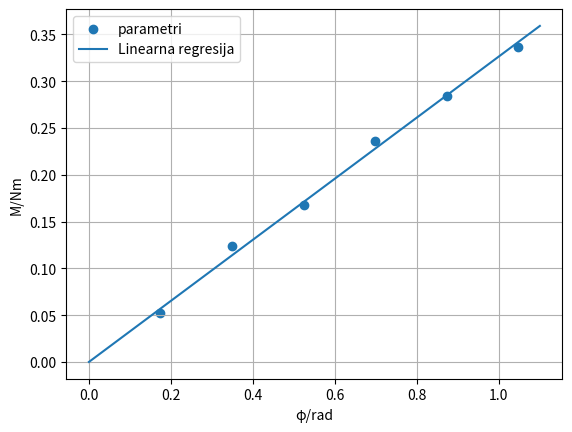

Recreate this plot in Python.
import math
import numpy as np
import matplotlib.pyplot as plt
M = np.array([0.052, 0.124, 0.168, 0.236, 0.284, 0.336]) #Nm
φ = np.array([0.1745, 0.3491, 0.5236, 0.6981, 0.8727, 1.0472]) #rad

#y = ax + b; M = Dt*φ --> a = Dt
a = np.sum(φ*M)/np.sum(φ**2)
s_a = np.sqrt((1/len(M)) * (np.sum(M**2) / np.sum(φ**2) - a**2))

x_fit = np.linspace(0, 1.1, 100)
y_fit = a * x_fit
print("Dt =",a)
print("sigma Dt =", s_a)

plt.xlabel("φ/rad")
plt.ylabel("M/Nm")
plt.grid()
plt.scatter(φ, M, label="parametri")
plt.plot(x_fit,y_fit,label="Linearna regresija",)
plt.legend()
plt.show()
